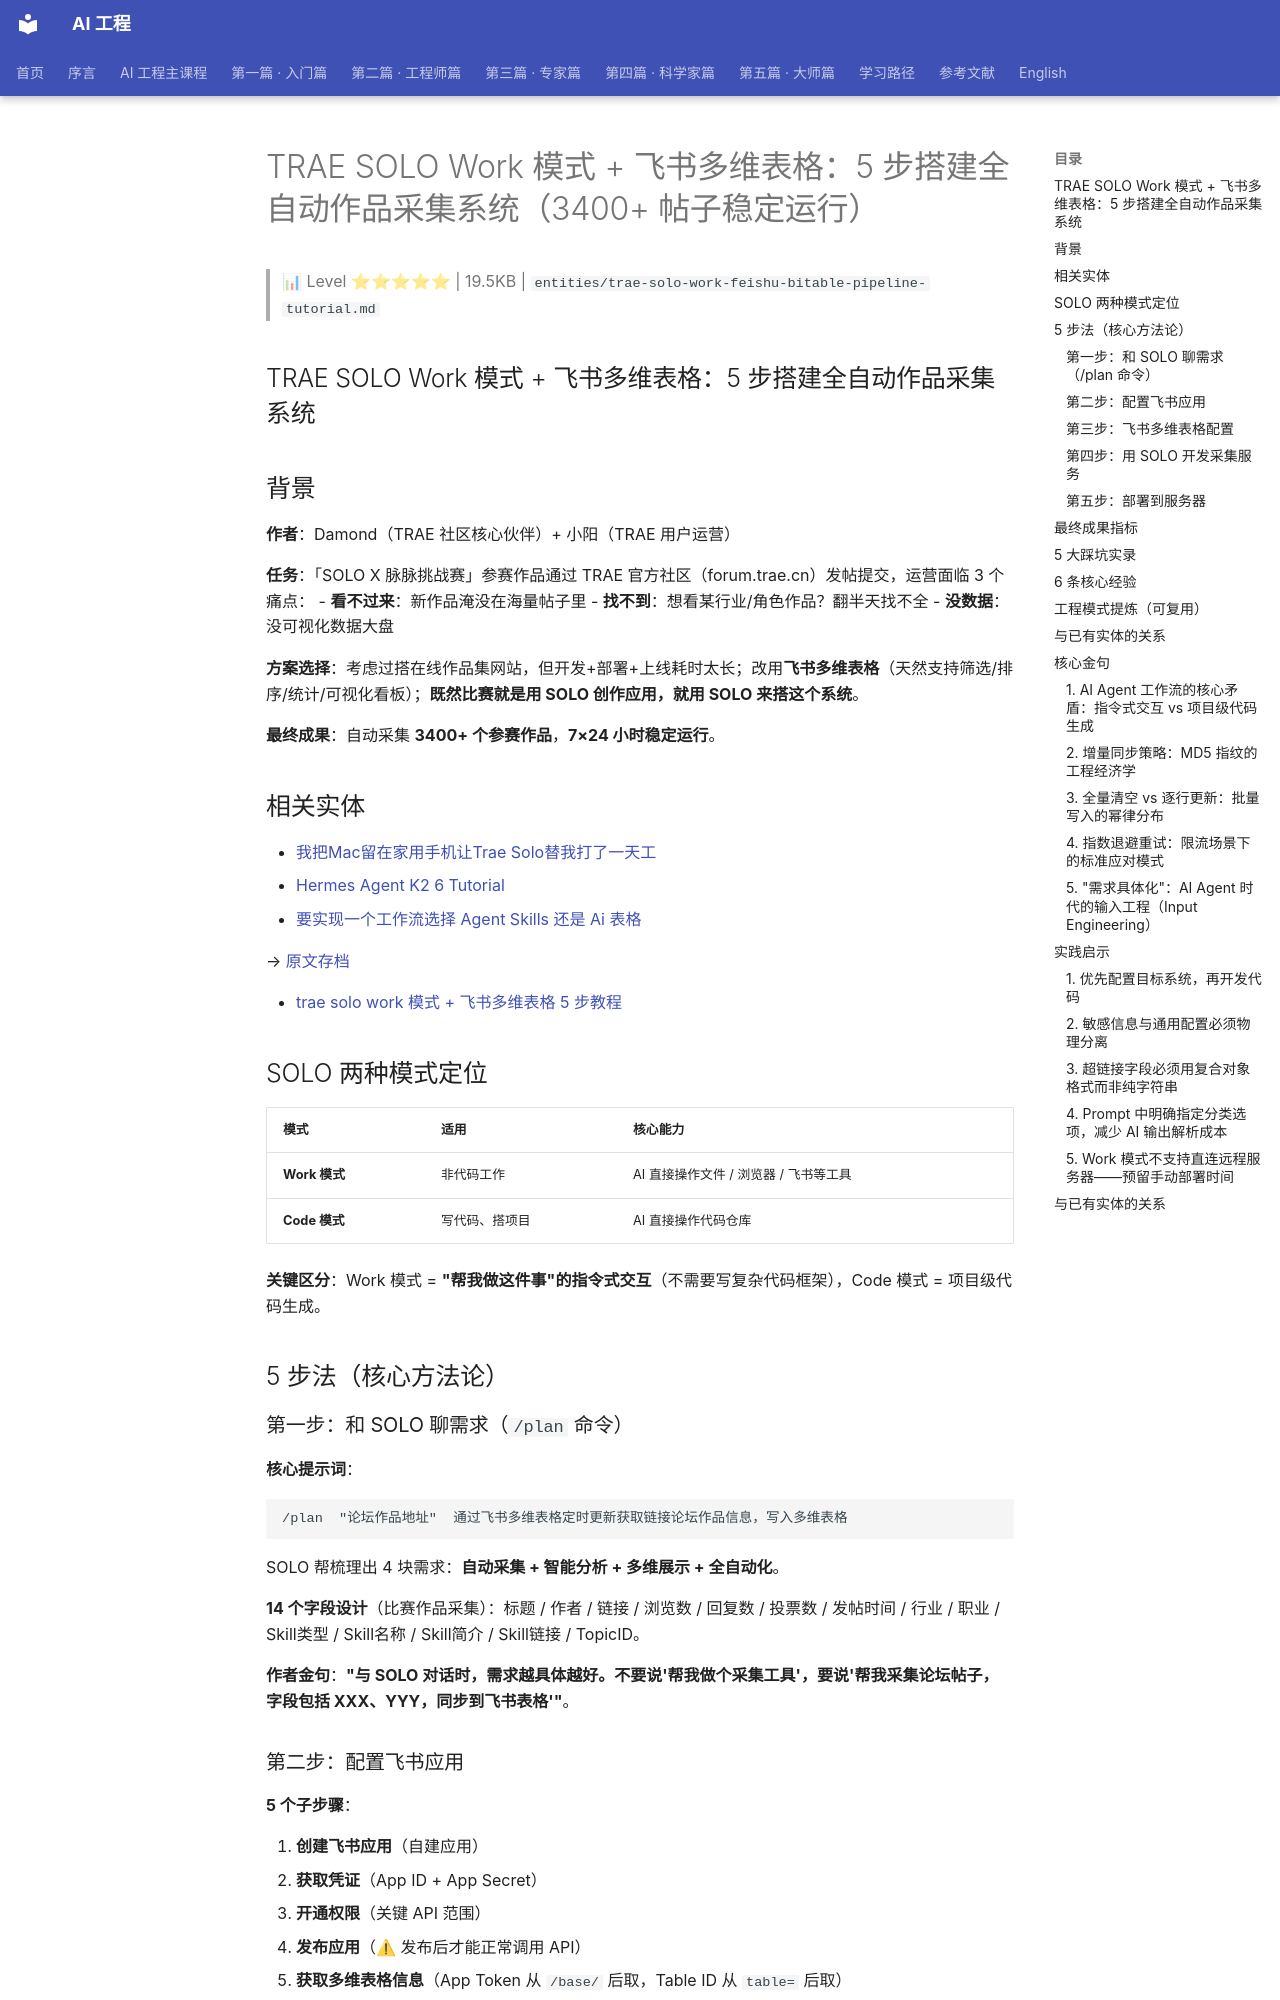

repository: QianJinGuo/wiki-book · page: ch04/369-trae-solo-work-5-3400.html · generator: mkdocs

# TRAE SOLO Work 模式 + 飞书多维表格：5 步搭建全自动作品采集系统（3400+ 帖子稳定运行）

> 📊 Level ⭐⭐⭐⭐⭐ | 19.5KB | `entities/trae-solo-work-feishu-bitable-pipeline-tutorial.md`

## TRAE SOLO Work 模式 + 飞书多维表格：5 步搭建全自动作品采集系统

## 背景

**作者**：Damond（TRAE 社区核心伙伴）+ 小阳（TRAE 用户运营）

**任务**：「SOLO X 脉脉挑战赛」参赛作品通过 TRAE 官方社区（forum.trae.cn）发帖提交，运营面临 3 个痛点：
- **看不过来**：新作品淹没在海量帖子里
- **找不到**：想看某行业/角色作品？翻半天找不全
- **没数据**：没可视化数据大盘

**方案选择**：考虑过搭在线作品集网站，但开发+部署+上线耗时太长；改用**飞书多维表格**（天然支持筛选/排序/统计/可视化看板）；**既然比赛就是用 SOLO 创作应用，就用 SOLO 来搭这个系统**。

**最终成果**：自动采集 **3400+ 个参赛作品**，**7×24 小时稳定运行**。

## 相关实体
- [我把Mac留在家用手机让Trae Solo替我打了一天工](https://github.com/QianJinGuo/wiki-public/blob/main/entities/我把mac留在家用手机让trae-solo替我打了一天工.md)
- [Hermes Agent K2 6 Tutorial](https://github.com/QianJinGuo/wiki-public/blob/main/entities/hermes-agent-k2-6-tutorial.md)
- [要实现一个工作流选择 Agent Skills 还是 Ai 表格](https://github.com/QianJinGuo/wiki-public/blob/main/entities/要实现一个工作流选择-agent-skills-还是-ai-表格.md)

→ [原文存档](https://mp.weixin.qq.com/s/4_tUnMVligTIPkxmwjSqFg)

- [trae solo work 模式 + 飞书多维表格 5 步教程](https://github.com/QianJinGuo/wiki-public/blob/main/entities/trae-solo-work-feishu-bitable-tutorial.md)

## SOLO 两种模式定位

| 模式 | 适用 | 核心能力 |
|---|---|---|
| **Work 模式** | 非代码工作 | AI 直接操作文件 / 浏览器 / 飞书等工具 |
| **Code 模式** | 写代码、搭项目 | AI 直接操作代码仓库 |

**关键区分**：Work 模式 = **"帮我做这件事"的指令式交互**（不需要写复杂代码框架），Code 模式 = 项目级代码生成。

## 5 步法（核心方法论）

### 第一步：和 SOLO 聊需求（`/plan` 命令）

**核心提示词**：
```
/plan  "论坛作品地址"  通过飞书多维表格定时更新获取链接论坛作品信息，写入多维表格
```

SOLO 帮梳理出 4 块需求：**自动采集 + 智能分析 + 多维展示 + 全自动化**。

**14 个字段设计**（比赛作品采集）：标题 / 作者 / 链接 / 浏览数 / 回复数 / 投票数 / 发帖时间 / 行业 / 职业 / Skill类型 / Skill名称 / Skill简介 / Skill链接 / TopicID。

**作者金句**：**"与 SOLO 对话时，需求越具体越好。不要说'帮我做个采集工具'，要说'帮我采集论坛帖子，字段包括 XXX、YYY，同步到飞书表格'"**。
